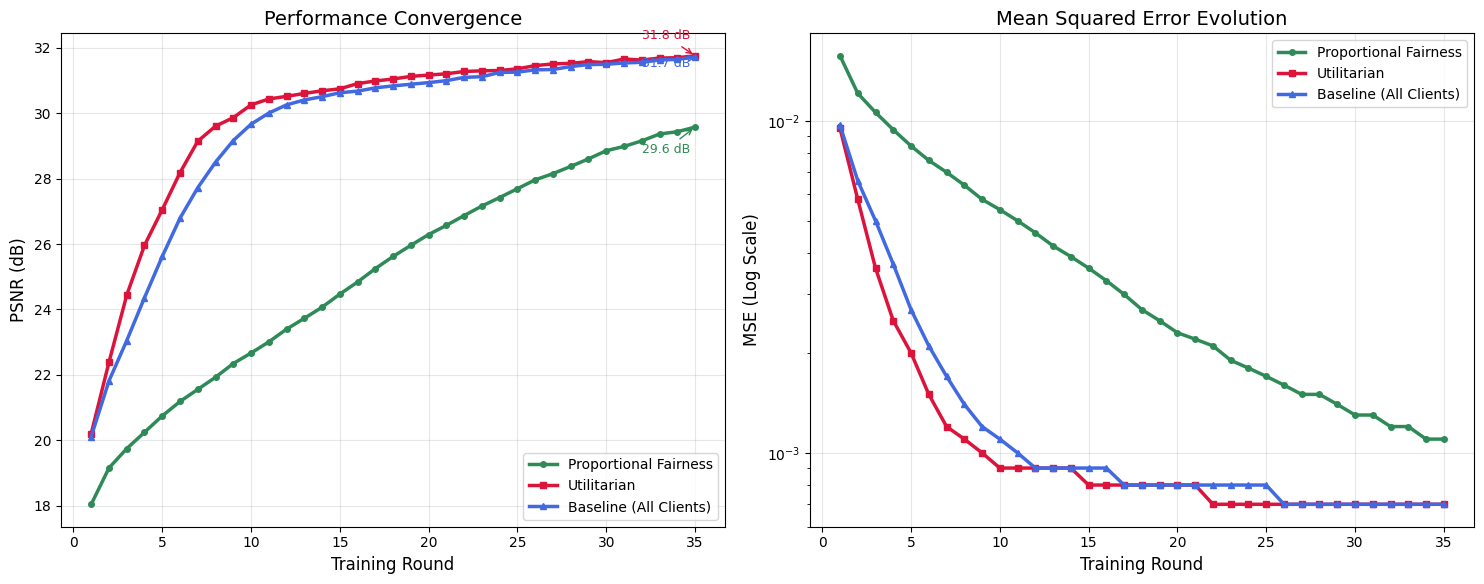

This chart was generated by the following Python code: (Note: this script raises an exception after producing the figure.)
import matplotlib.pyplot as plt
import numpy as np
import seaborn as sns

# Set style for publication-quality plots
plt.style.use('default')
sns.set_palette("husl")
plt.rcParams.update({
    'font.size': 12,
    'axes.titlesize': 14,
    'axes.labelsize': 12,
    'xtick.labelsize': 10,
    'ytick.labelsize': 10,
    'legend.fontsize': 10,
    'figure.titlesize': 16
})

# Extracted data from actual experimental results (35 rounds)
rounds = list(range(1, 36))

# PROPORTIONAL FAIRNESS Results (from dump file)
prop_psnr = [18.05, 19.16, 19.75, 20.25, 20.75, 21.19, 21.56, 21.93, 22.35, 22.67,
             23.01, 23.40, 23.73, 24.07, 24.47, 24.84, 25.25, 25.62, 25.96, 26.29,
             26.57, 26.87, 27.16, 27.42, 27.69, 27.96, 28.15, 28.37, 28.60, 28.85,
             28.98, 29.15, 29.36, 29.43, 29.57]

prop_mse = [0.0157, 0.0121, 0.0106, 0.0094, 0.0084, 0.0076, 0.0070, 0.0064, 0.0058, 0.0054,
            0.0050, 0.0046, 0.0042, 0.0039, 0.0036, 0.0033, 0.0030, 0.0027, 0.0025, 0.0023,
            0.0022, 0.0021, 0.0019, 0.0018, 0.0017, 0.0016, 0.0015, 0.0015, 0.0014, 0.0013,
            0.0013, 0.0012, 0.0012, 0.0011, 0.0011]

prop_participation_gini = [0.400, 0.333, 0.222, 0.233, 0.200, 0.233, 0.195, 0.171, 0.170, 0.157,
                          0.148, 0.150, 0.144, 0.129, 0.124, 0.119, 0.125, 0.113, 0.109, 0.115,
                          0.102, 0.091, 0.093, 0.094, 0.089, 0.085, 0.090, 0.101, 0.092, 0.076,
                          0.081, 0.082, 0.077, 0.075, 0.078]

prop_effort_gini = [0.445, 0.342, 0.210, 0.219, 0.207, 0.239, 0.197, 0.166, 0.176, 0.157,
                   0.151, 0.149, 0.140, 0.123, 0.115, 0.124, 0.133, 0.126, 0.120, 0.127,
                   0.109, 0.095, 0.100, 0.102, 0.098, 0.093, 0.094, 0.101, 0.091, 0.079,
                   0.084, 0.090, 0.084, 0.082, 0.082]

# BASELINE Results (All clients participate)
baseline_psnr = [20.12, 21.82, 23.05, 24.36, 25.62, 26.79, 27.72, 28.50, 29.16, 29.66,
                 30.00, 30.25, 30.40, 30.50, 30.62, 30.67, 30.77, 30.83, 30.88, 30.93,
                 30.99, 31.09, 31.11, 31.24, 31.25, 31.32, 31.33, 31.42, 31.48, 31.49,
                 31.53, 31.55, 31.62, 31.64, 31.71]

baseline_mse = [0.0097, 0.0066, 0.0050, 0.0037, 0.0027, 0.0021, 0.0017, 0.0014, 0.0012, 0.0011,
                0.0010, 0.0009, 0.0009, 0.0009, 0.0009, 0.0009, 0.0008, 0.0008, 0.0008, 0.0008,
                0.0008, 0.0008, 0.0008, 0.0008, 0.0008, 0.0007, 0.0007, 0.0007, 0.0007, 0.0007,
                0.0007, 0.0007, 0.0007, 0.0007, 0.0007]

baseline_participation_gini = [0.000] * 35  # Perfect equality
baseline_effort_gini = [0.066] * 35  # Constant due to dataset size differences

# UTILITARIAN Results
util_psnr = [20.21, 22.39, 24.44, 25.96, 27.05, 28.18, 29.14, 29.60, 29.86, 30.25,
             30.43, 30.51, 30.60, 30.68, 30.74, 30.90, 30.98, 31.04, 31.12, 31.16,
             31.20, 31.27, 31.29, 31.30, 31.35, 31.45, 31.50, 31.52, 31.57, 31.54,
             31.65, 31.62, 31.68, 31.69, 31.75]

util_mse = [0.0095, 0.0058, 0.0036, 0.0025, 0.0020, 0.0015, 0.0012, 0.0011, 0.0010, 0.0009,
            0.0009, 0.0009, 0.0009, 0.0009, 0.0008, 0.0008, 0.0008, 0.0008, 0.0008, 0.0008,
            0.0008, 0.0007, 0.0007, 0.0007, 0.0007, 0.0007, 0.0007, 0.0007, 0.0007, 0.0007,
            0.0007, 0.0007, 0.0007, 0.0007, 0.0007]

util_participation_gini = [0.400, 0.250, 0.222, 0.208, 0.220, 0.211, 0.229, 0.179, 0.163, 0.167,
                          0.173, 0.167, 0.174, 0.190, 0.176, 0.167, 0.157, 0.144, 0.149, 0.137,
                          0.135, 0.118, 0.123, 0.126, 0.135, 0.136, 0.132, 0.129, 0.128, 0.118,
                          0.123, 0.112, 0.116, 0.116, 0.121]

util_effort_gini = [0.486, 0.332, 0.263, 0.244, 0.247, 0.242, 0.261, 0.213, 0.199, 0.207,
                   0.218, 0.211, 0.215, 0.231, 0.215, 0.204, 0.195, 0.182, 0.190, 0.185,
                   0.176, 0.160, 0.167, 0.169, 0.175, 0.176, 0.175, 0.169, 0.170, 0.160,
                   0.163, 0.155, 0.157, 0.155, 0.161]

# Final distributions (from dump file)
prop_final_participation = [15, 18, 26, 21, 22, 21, 19, 24, 21, 23]
prop_final_effort = [43530, 44136, 61256, 46641, 63514, 47334, 54872, 56496, 42945, 60674]

util_final_participation = [28, 19, 22, 15, 28, 19, 25, 21, 15, 18]
util_final_effort = [266984, 166736, 193192, 122155, 268491, 146510, 236816, 178904, 110430, 163556]

baseline_final_participation = [35, 35, 35, 35, 35, 35, 35, 35, 35, 35]
baseline_final_effort = [304710, 257460, 247380, 233205, 303135, 236670, 303240, 247170, 214725, 276990]

# Colors for consistency
colors = {
    'proportional': '#2E8B57',  # Sea green
    'utilitarian': '#DC143C',   # Crimson
    'baseline': '#4169E1'       # Royal blue
}

base_folder = './fed_semcom_v4_iot_fair_figures/'
# Figure 1: Performance Convergence
def create_performance_convergence():
    fig, (ax1, ax2) = plt.subplots(1, 2, figsize=(15, 6))
    
    # PSNR convergence
    ax1.plot(rounds, prop_psnr, 'o-', linewidth=2.5, markersize=4, 
             label='Proportional Fairness', color=colors['proportional'])
    ax1.plot(rounds, util_psnr, 's-', linewidth=2.5, markersize=4, 
             label='Utilitarian', color=colors['utilitarian'])
    ax1.plot(rounds, baseline_psnr, '^-', linewidth=2.5, markersize=4, 
             label='Baseline (All Clients)', color=colors['baseline'])
    
    ax1.set_xlabel('Training Round')
    ax1.set_ylabel('PSNR (dB)')
    ax1.set_title('Performance Convergence')
    ax1.legend()
    ax1.grid(True, alpha=0.3)
    
    # Add final performance annotations
    ax1.annotate(f'{prop_psnr[-1]:.1f} dB', xy=(35, prop_psnr[-1]), 
                xytext=(32, prop_psnr[-1]-0.8),
                arrowprops=dict(arrowstyle='->', color=colors['proportional']), 
                fontsize=9, color=colors['proportional'])
    ax1.annotate(f'{util_psnr[-1]:.1f} dB', xy=(35, util_psnr[-1]), 
                xytext=(32, util_psnr[-1]+0.5),
                arrowprops=dict(arrowstyle='->', color=colors['utilitarian']), 
                fontsize=9, color=colors['utilitarian'])
    ax1.annotate(f'{baseline_psnr[-1]:.1f} dB', xy=(35, baseline_psnr[-1]), 
                xytext=(32, baseline_psnr[-1]-0.3),
                arrowprops=dict(arrowstyle='->', color=colors['baseline']), 
                fontsize=9, color=colors['baseline'])
    
    # MSE evolution (log scale)
    ax2.semilogy(rounds, prop_mse, 'o-', linewidth=2.5, markersize=4, 
                 label='Proportional Fairness', color=colors['proportional'])
    ax2.semilogy(rounds, util_mse, 's-', linewidth=2.5, markersize=4, 
                 label='Utilitarian', color=colors['utilitarian'])
    ax2.semilogy(rounds, baseline_mse, '^-', linewidth=2.5, markersize=4, 
                 label='Baseline (All Clients)', color=colors['baseline'])
    
    ax2.set_xlabel('Training Round')
    ax2.set_ylabel('MSE (Log Scale)')
    ax2.set_title('Mean Squared Error Evolution')
    ax2.legend()
    ax2.grid(True, alpha=0.3)
    
    plt.tight_layout()
    plt.savefig(base_folder + 'figure1_performance_convergence.png', dpi=300, bbox_inches='tight')
    plt.savefig(base_folder + 'figure1_performance_convergence.pdf', bbox_inches='tight')

# Figure 2: Fairness Evolution
def create_fairness_evolution():
    fig, (ax1, ax2) = plt.subplots(1, 2, figsize=(15, 6))
    
    # Participation Gini evolution
    ax1.plot(rounds, prop_participation_gini, 'o-', linewidth=2.5, markersize=4, 
             label='Proportional Fairness', color=colors['proportional'])
    ax1.plot(rounds, util_participation_gini, 's-', linewidth=2.5, markersize=4, 
             label='Utilitarian', color=colors['utilitarian'])
    ax1.plot(rounds, baseline_participation_gini, '^-', linewidth=2.5, markersize=4, 
             label='Baseline (All Clients)', color=colors['baseline'])
    
    ax1.set_xlabel('Training Round')
    ax1.set_ylabel('Participation Gini Coefficient')
    ax1.set_title('Participation Fairness Evolution')
    ax1.legend()
    ax1.grid(True, alpha=0.3)
    ax1.axhline(y=0, color='black', linestyle='--', alpha=0.5)
    ax1.text(30, 0.02, 'Perfect Equality', fontsize=9, alpha=0.7)
    
    # Effort Gini evolution
    ax2.plot(rounds, prop_effort_gini, 'o-', linewidth=2.5, markersize=4, 
             label='Proportional Fairness', color=colors['proportional'])
    ax2.plot(rounds, util_effort_gini, 's-', linewidth=2.5, markersize=4, 
             label='Utilitarian', color=colors['utilitarian'])
    ax2.plot(rounds, baseline_effort_gini, '^-', linewidth=2.5, markersize=4, 
             label='Baseline (All Clients)', color=colors['baseline'])
    
    ax2.set_xlabel('Training Round')
    ax2.set_ylabel('Effort Gini Coefficient')
    ax2.set_title('Effort Fairness Evolution')
    ax2.legend()
    ax2.grid(True, alpha=0.3)
    ax2.axhline(y=0, color='black', linestyle='--', alpha=0.5)
    
    plt.tight_layout()
    plt.savefig(base_folder + 'figure2_fairness_evolution.png', dpi=300, bbox_inches='tight')
    plt.savefig(base_folder + 'figure2_fairness_evolution.pdf', bbox_inches='tight')

# Figure 3: Final Distributions
def create_final_distributions():
    fig, (ax1, ax2) = plt.subplots(1, 2, figsize=(15, 6))
    
    clients = list(range(1, 11))
    x = np.arange(len(clients))
    width = 0.25
    
    # Final participation distribution
    bars1 = ax1.bar(x - width, prop_final_participation, width, 
                    label='Proportional Fairness', color=colors['proportional'], alpha=0.8)
    bars2 = ax1.bar(x, util_final_participation, width, 
                    label='Utilitarian', color=colors['utilitarian'], alpha=0.8)
    bars3 = ax1.bar(x + width, baseline_final_participation, width, 
                    label='Baseline (All Clients)', color=colors['baseline'], alpha=0.8)
    
    ax1.set_xlabel('Client ID')
    ax1.set_ylabel('Participation Count')
    ax1.set_title('Final Participation Distribution')
    ax1.set_xticks(x)
    ax1.set_xticklabels(clients)
    ax1.legend()
    ax1.grid(True, alpha=0.3, axis='y')
    
    # Final effort distribution (in thousands)
    prop_effort_k = [x/1000 for x in prop_final_effort]
    util_effort_k = [x/1000 for x in util_final_effort]
    baseline_effort_k = [x/1000 for x in baseline_final_effort]
    
    bars1 = ax2.bar(x - width, prop_effort_k, width, 
                    label='Proportional Fairness', color=colors['proportional'], alpha=0.8)
    bars2 = ax2.bar(x, util_effort_k, width, 
                    label='Utilitarian', color=colors['utilitarian'], alpha=0.8)
    bars3 = ax2.bar(x + width, baseline_effort_k, width, 
                    label='Baseline (All Clients)', color=colors['baseline'], alpha=0.8)
    
    ax2.set_xlabel('Client ID')
    ax2.set_ylabel('Total Effort (×1000 training steps)')
    ax2.set_title('Final Effort Distribution')
    ax2.set_xticks(x)
    ax2.set_xticklabels(clients)
    ax2.legend()
    ax2.grid(True, alpha=0.3, axis='y')
    
    plt.tight_layout()
    plt.savefig(base_folder + 'figure3_final_distributions.png', dpi=300, bbox_inches='tight')
    plt.savefig(base_folder + 'figure3_final_distributions.pdf', bbox_inches='tight')

# Figure 4: Efficiency and Trade-off Analysis
def create_efficiency_analysis():
    fig, (ax1, ax2) = plt.subplots(1, 2, figsize=(15, 6))
    
    # Calculate total efforts and efficiencies
    prop_total_effort = sum(prop_final_effort)
    util_total_effort = sum(util_final_effort)
    baseline_total_effort = sum(baseline_final_effort)
    
    prop_efficiency = prop_psnr[-1] / (prop_total_effort / 1000)
    util_efficiency = util_psnr[-1] / (util_total_effort / 1000)
    baseline_efficiency = baseline_psnr[-1] / (baseline_total_effort / 1000)
    
    # Computational efficiency
    methods = ['Proportional\nFairness', 'Utilitarian', 'Baseline\n(All Clients)']
    efficiencies = [prop_efficiency, util_efficiency, baseline_efficiency]
    method_colors = [colors['proportional'], colors['utilitarian'], colors['baseline']]
    
    bars = ax1.bar(methods, efficiencies, color=method_colors, alpha=0.8, width=0.6)
    ax1.set_ylabel('PSNR per 1000 Training Steps')
    ax1.set_title('Computational Efficiency')
    ax1.grid(True, alpha=0.3, axis='y')
    
    # Add value labels
    for bar, eff in zip(bars, efficiencies):
        height = bar.get_height()
        ax1.text(bar.get_x() + bar.get_width()/2., height + height*0.02,
                f'{eff:.3f}', ha='center', va='bottom', fontsize=11, fontweight='bold')
    
    # Performance vs Fairness Trade-off
    ax2.scatter(prop_effort_gini[-1], prop_psnr[-1], s=200, color=colors['proportional'], 
               label='Proportional Fairness', marker='o', edgecolor='black', linewidth=2)
    ax2.scatter(util_effort_gini[-1], util_psnr[-1], s=200, color=colors['utilitarian'], 
               label='Utilitarian', marker='s', edgecolor='black', linewidth=2)
    ax2.scatter(baseline_effort_gini[-1], baseline_psnr[-1], s=200, color=colors['baseline'], 
               label='Baseline (All Clients)', marker='^', edgecolor='black', linewidth=2)
    
    ax2.set_xlabel('Effort Gini Coefficient (Lower = More Fair)')
    ax2.set_ylabel('Final PSNR (dB)')
    ax2.set_title('Performance vs Fairness Trade-off')
    ax2.legend()
    ax2.grid(True, alpha=0.3)
    
    plt.tight_layout()
    plt.savefig(base_folder + 'figure4_efficiency_analysis.png', dpi=300, bbox_inches='tight')
    plt.savefig(base_folder + 'figure4_efficiency_analysis.pdf', bbox_inches='tight')

# Figure 5: Summary Statistics Table
def create_summary_table():
    fig, ax = plt.subplots(figsize=(12, 8))
    ax.axis('off')
    
    # Calculate summary statistics
    prop_total_effort = sum(prop_final_effort)
    util_total_effort = sum(util_final_effort)
    baseline_total_effort = sum(baseline_final_effort)
    
    prop_efficiency = prop_psnr[-1] / (prop_total_effort / 1000)
    util_efficiency = util_psnr[-1] / (util_total_effort / 1000)
    baseline_efficiency = baseline_psnr[-1] / (baseline_total_effort / 1000)
    
    # Create summary data
    summary_data = [
        ['Metric', 'Proportional\nFairness', 'Utilitarian', 'Baseline\n(All Clients)', 'Best Method'],
        ['Final PSNR (dB)', f'{prop_psnr[-1]:.2f}', f'{util_psnr[-1]:.2f}', f'{baseline_psnr[-1]:.2f}', 'Utilitarian'],
        ['Final MSE', f'{prop_mse[-1]:.4f}', f'{util_mse[-1]:.4f}', f'{baseline_mse[-1]:.4f}', 'Utilitarian/Baseline'],
        ['Total Effort (K)', f'{prop_total_effort/1000:.0f}', f'{util_total_effort/1000:.0f}', f'{baseline_total_effort/1000:.0f}', 'Proportional'],
        ['Participation Gini', f'{prop_participation_gini[-1]:.3f}', f'{util_participation_gini[-1]:.3f}', f'{baseline_participation_gini[-1]:.3f}', 'Baseline'],
        ['Effort Gini', f'{prop_effort_gini[-1]:.3f}', f'{util_effort_gini[-1]:.3f}', f'{baseline_effort_gini[-1]:.3f}', 'Baseline'],
        ['Efficiency (PSNR/K steps)', f'{prop_efficiency:.3f}', f'{util_efficiency:.3f}', f'{baseline_efficiency:.3f}', 'Proportional']
    ]
    
    # Create table
    table = ax.table(cellText=summary_data, cellLoc='center', loc='center',
                    colWidths=[0.25, 0.18, 0.18, 0.18, 0.21])
    table.auto_set_font_size(False)
    table.set_fontsize(11)
    table.scale(1, 2.5)
    
    # Style the table
    for i in range(len(summary_data)):
        for j in range(len(summary_data[0])):
            cell = table[(i, j)]
            if i == 0:  # Header row
                cell.set_facecolor('#E6E6FA')
                cell.set_text_props(weight='bold')
            elif j == 1:  # Proportional column
                cell.set_facecolor('#F0FFF0')
            elif j == 2:  # Utilitarian column
                cell.set_facecolor('#FFF0F5')
            elif j == 3:  # Baseline column
                cell.set_facecolor('#F0F8FF')
            elif j == 4:  # Best method column
                cell.set_facecolor('#F5F5DC')
    
    plt.title('FedLoL IoT: Comprehensive Performance Summary', 
              fontsize=16, fontweight='bold', pad=20)
    
    plt.savefig(base_folder + 'figure5_summary_table.png', dpi=300, bbox_inches='tight')
    plt.savefig(base_folder + 'figure5_summary_table.pdf', bbox_inches='tight')

# Main execution
if __name__ == "__main__":
    print("Creating Figure 1: Performance Convergence...")
    create_performance_convergence()
    
    print("Creating Figure 2: Fairness Evolution...")
    create_fairness_evolution()
    
    print("Creating Figure 3: Final Distributions...")
    create_final_distributions()
    
    print("Creating Figure 4: Efficiency Analysis...")
    create_efficiency_analysis()
    
    print("Creating Figure 5: Summary Table...")
    create_summary_table()
    
    # Print comprehensive insights
    print("\n" + "="*60)
    print("📊 COMPREHENSIVE ANALYSIS SUMMARY:")
    print("="*60)
    
    prop_total_effort = sum(prop_final_effort)
    util_total_effort = sum(util_final_effort)
    baseline_total_effort = sum(baseline_final_effort)
    
    prop_efficiency = prop_psnr[-1] / (prop_total_effort / 1000)
    util_efficiency = util_psnr[-1] / (util_total_effort / 1000)
    baseline_efficiency = baseline_psnr[-1] / (baseline_total_effort / 1000)
    
    print(f"🎯 PERFORMANCE RANKING:")
    print(f"   1st: Utilitarian     - {util_psnr[-1]:.2f} dB")
    print(f"   2nd: Baseline        - {baseline_psnr[-1]:.2f} dB")  
    print(f"   3rd: Proportional    - {prop_psnr[-1]:.2f} dB")
    print()
    print(f"⚡ EFFICIENCY RANKING (PSNR per 1000 steps):")
    print(f"   1st: Proportional    - {prop_efficiency:.3f}")
    print(f"   2nd: Baseline        - {baseline_efficiency:.3f}")
    print(f"   3rd: Utilitarian     - {util_efficiency:.3f}")
    print()
    print(f"💰 COMPUTATIONAL COST:")
    print(f"   Proportional: {prop_total_effort/1000:.0f}K steps (Most efficient)")
    print(f"   Utilitarian:  {util_total_effort/1000:.0f}K steps ({util_total_effort/prop_total_effort:.1f}× more)")
    print(f"   Baseline:     {baseline_total_effort/1000:.0f}K steps ({baseline_total_effort/prop_total_effort:.1f}× more)")
    print()
    print(f"⚖️ FAIRNESS RANKING (Lower Gini = More Fair):")
    print(f"   1st: Baseline        - Participation: {baseline_participation_gini[-1]:.3f}, Effort: {baseline_effort_gini[-1]:.3f}")
    print(f"   2nd: Proportional    - Participation: {prop_participation_gini[-1]:.3f}, Effort: {prop_effort_gini[-1]:.3f}")
    print(f"   3rd: Utilitarian     - Participation: {util_participation_gini[-1]:.3f}, Effort: {util_effort_gini[-1]:.3f}")
    print()
    print(f"🔍 KEY INSIGHTS:")
    print(f"   • Utilitarian achieves highest performance ({util_psnr[-1]:.2f} dB) but at significant computational cost")
    print(f"   • Baseline provides excellent balance: near-optimal performance with perfect participation fairness")
    print(f"   • Proportional is most efficient: {prop_total_effort/baseline_total_effort:.1f}× less computation than baseline")
    print(f"   • Performance gap: Utilitarian vs Baseline = {util_psnr[-1]-baseline_psnr[-1]:.2f} dB")
    print(f"   • For resource-constrained IoT: Proportional offers best efficiency-performance trade-off")
    
    print("\nAll figures saved as both PNG (high-res) and PDF (vector) formats!")